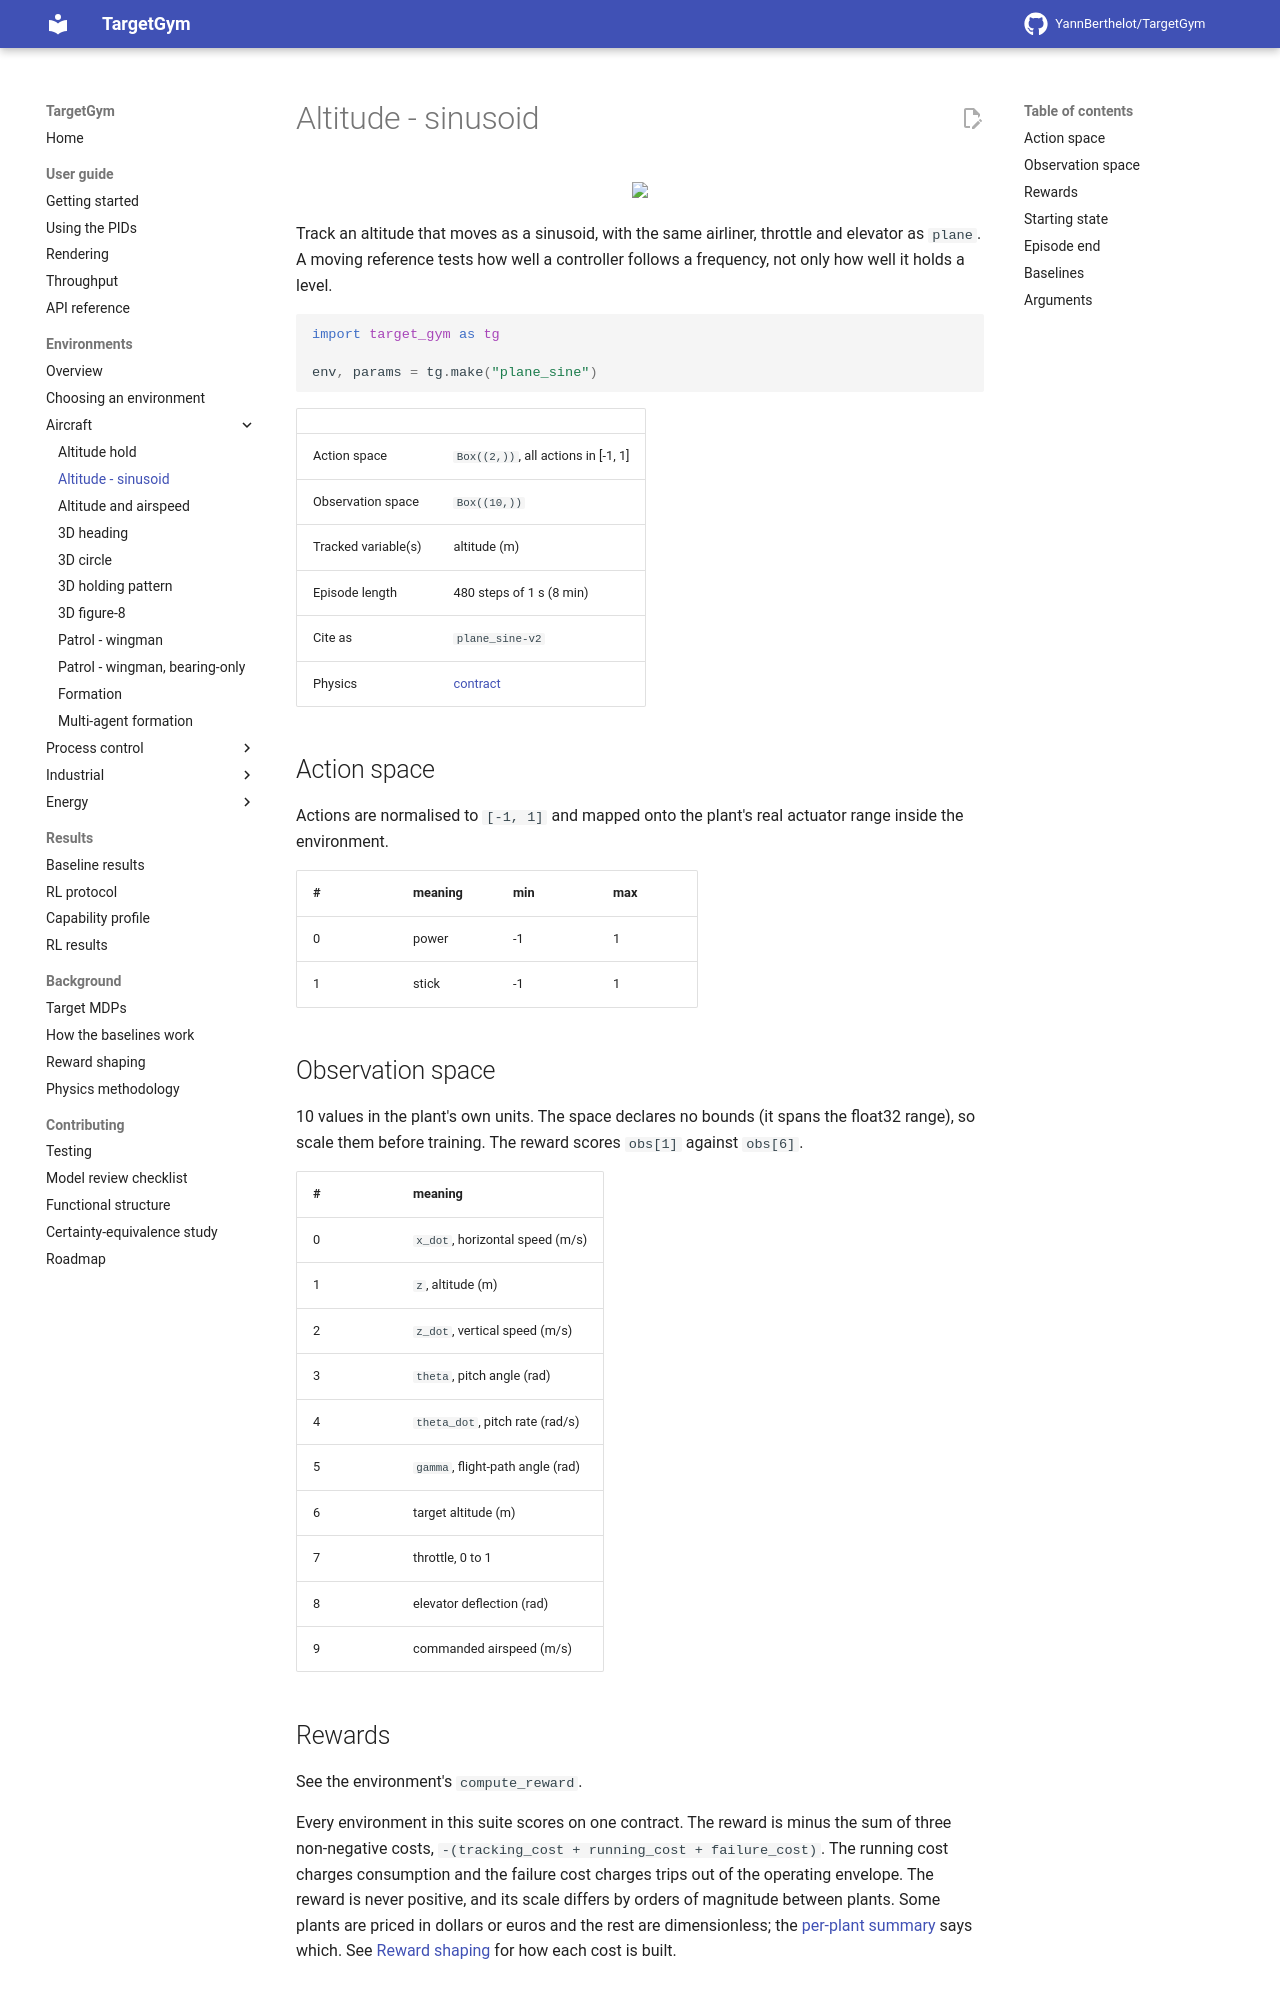

repository: YannBerthelot/TargetGym · page: dev/environments/plane_sine/index.html · generator: mkdocs

# Altitude - sinusoid

<p align="center"><img src="../../videos/plane_sine/pid_output.gif" width="480px"/></p>

Track an altitude that moves as a sinusoid, with the same airliner, throttle and elevator as `plane`. A moving reference tests how well a controller follows a frequency, not only how well it holds a level.

```python
import target_gym as tg

env, params = tg.make("plane_sine")
```

| | |
|---|---|
| Action space | `Box((2,))`, all actions in [-1, 1] |
| Observation space | `Box((10,))` |
| Tracked variable(s) | altitude (m) |
| Episode length | 480 steps of 1 s (8 min) |
| Cite as | `plane_sine-v2` |
| Physics | [contract](https://github.com/YannBerthelot/TargetGym/blob/main/src/target_gym/plane/PHYSICS.md) |

## Action space

Actions are normalised to `[-1, 1]` and mapped onto the plant's real
actuator range inside the environment.

| # | meaning | min | max |
|---|---|---|---|
| 0 | power | -1 | 1 |
| 1 | stick | -1 | 1 |

## Observation space

10 values in the plant's own units. The space declares no bounds (it spans the float32 range), so scale them before training. The reward scores `obs[1]` against `obs[6]`.

| # | meaning |
|---|---|
| 0 | `x_dot`, horizontal speed (m/s) |
| 1 | `z`, altitude (m) |
| 2 | `z_dot`, vertical speed (m/s) |
| 3 | `theta`, pitch angle (rad) |
| 4 | `theta_dot`, pitch rate (rad/s) |
| 5 | `gamma`, flight-path angle (rad) |
| 6 | target altitude (m) |
| 7 | throttle, 0 to 1 |
| 8 | elevator deflection (rad) |
| 9 | commanded airspeed (m/s) |
